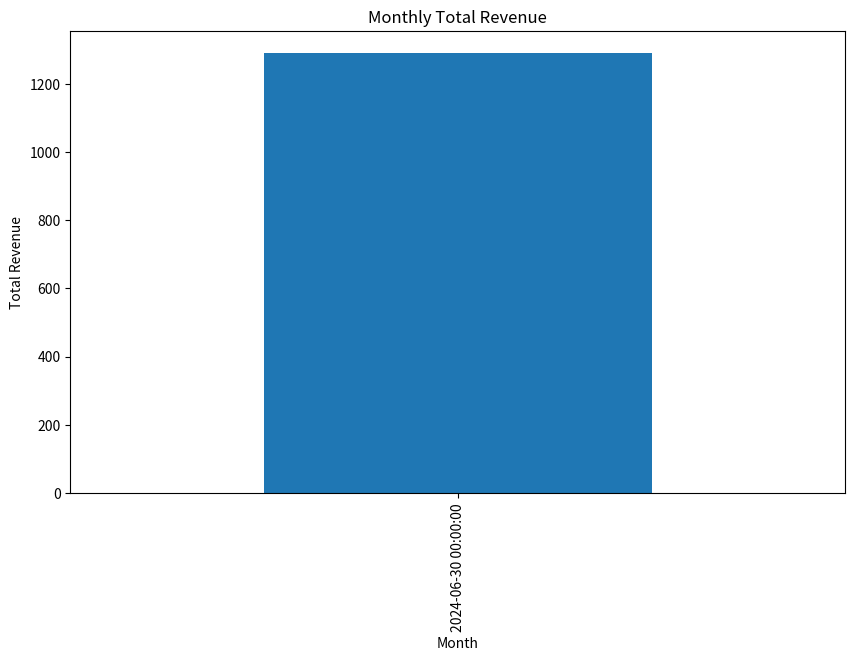

Write Python code to recreate this figure.
import pandas as pd
import matplotlib.pyplot as plt

data = {
    'OrderID': [1, 2, 3, 4],
    'CustomerID': ['A', 'B', 'A', 'C'],
    'ProductID': ['P1', 'P2', 'P1', 'P3'],
    'Quantity': [5, 3, 2, 4],
    'TotalPrice': [100, 50, 80, 120]
}

df = pd.DataFrame(data)

print(df.head())
print(df.info())
print(df.describe())

df.dropna(inplace=True)

df['TotalOrderValue'] = df['Quantity'] * df['TotalPrice']

revenue_per_customer = df.groupby('CustomerID')['TotalOrderValue'].sum()

df['OrderDate'] = pd.to_datetime('2024-06-01')  
df.set_index('OrderDate', inplace=True)
df.resample('ME')['TotalOrderValue'].sum().plot(kind='bar', figsize=(10, 6))
plt.xlabel('Month')
plt.ylabel('Total Revenue')
plt.title('Monthly Total Revenue')
plt.show()

